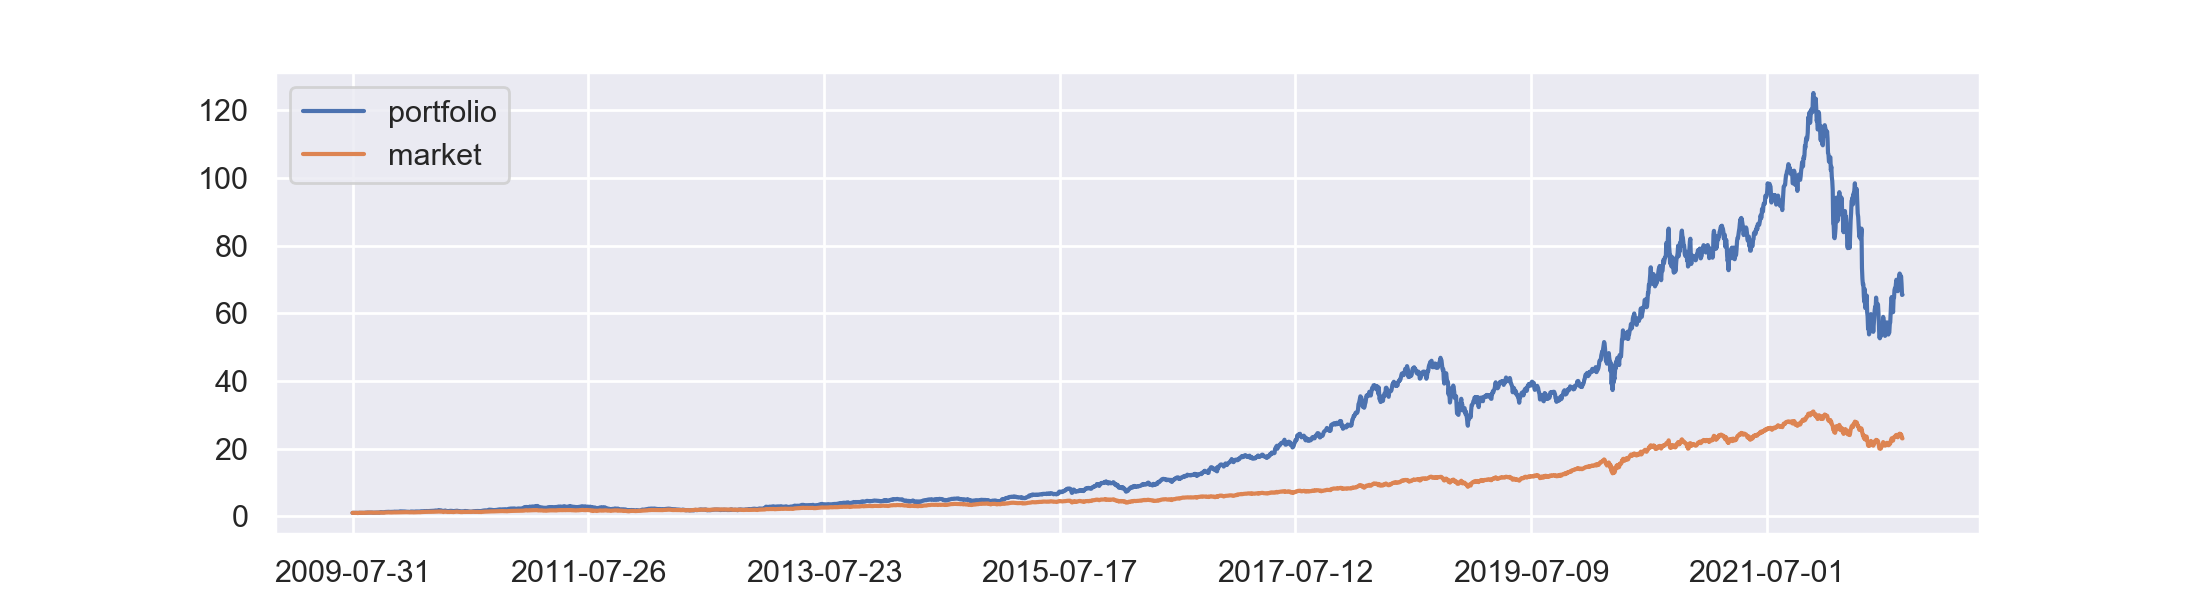

Data behind this chart, as committed beside it:
, portfolio, market
2008-05-23, 1.0, 1.0
2008-05-27, 1.0, 1.0
2008-05-28, 1.0, 1.0
2008-05-29, 1.0, 1.0
2008-05-30, 1.0, 1.0
2008-06-02, 1.0, 1.0
2008-06-03, 1.0, 1.0
2008-06-04, 1.0, 1.0
2008-06-05, 1.0, 1.0
2008-06-06, 1.0, 1.0
2008-06-09, 1.0, 1.0
2008-06-10, 1.0, 1.0
2008-06-11, 1.0, 1.0
2008-06-12, 1.0, 1.0
2008-06-13, 1.0, 1.0
2008-06-16, 1.0, 1.0
2008-06-17, 1.0, 1.0
2008-06-18, 1.0, 1.0
2008-06-19, 1.0, 1.0
2008-06-20, 1.0, 1.0
2008-06-23, 1.0, 1.0
2008-06-24, 1.0, 1.0
2008-06-25, 1.0, 1.0
2008-06-26, 1.0, 1.0
2008-06-27, 1.0, 1.0
2008-06-30, 1.0, 1.0
2008-07-01, 1.0, 1.0
2008-07-02, 1.0, 1.0
2008-07-03, 1.0, 1.0
2008-07-07, 1.0, 1.0
2008-07-08, 1.0, 1.0
2008-07-09, 1.0, 1.0
2008-07-10, 1.0, 1.0
2008-07-11, 1.0, 1.0
2008-07-14, 1.0, 1.0
2008-07-15, 1.0, 1.0
2008-07-16, 1.0, 1.0
2008-07-17, 1.0, 1.0
2008-07-18, 1.0, 1.0
2008-07-21, 1.0, 1.0
2008-07-22, 1.0, 1.0
2008-07-23, 1.0, 1.0
2008-07-24, 1.0, 1.0
2008-07-25, 1.0, 1.0
2008-07-28, 1.0, 1.0
2008-07-29, 1.0, 1.0
2008-07-30, 1.0, 1.0
2008-07-31, 1.0, 1.0
2008-08-01, 1.0, 1.0
2008-08-04, 1.0, 1.0
2008-08-05, 1.0, 1.0
2008-08-06, 1.0, 1.0
2008-08-07, 1.0, 1.0
2008-08-08, 1.0, 1.0
2008-08-11, 1.0, 1.0
2008-08-12, 1.0, 1.0
2008-08-13, 1.0, 1.0
2008-08-14, 1.0, 1.0
2008-08-15, 1.0, 1.0
2008-08-18, 1.0, 1.0
... 3,528 more rows
